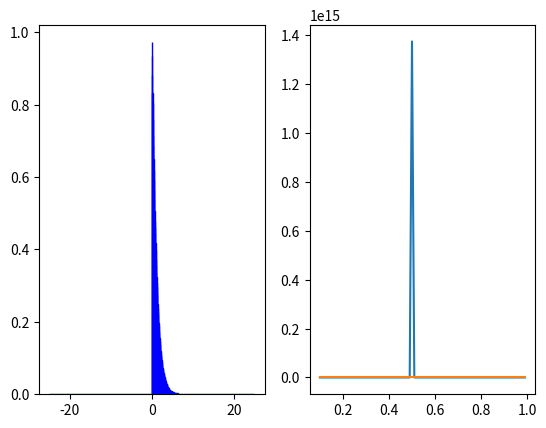

This chart was generated by the following Python code:
import numpy as np
import matplotlib.pyplot as plt

U = np.random.uniform(low=0.0001, high=0.9999, size=1_000_000)
X = np.log(1/U)

x = np.arange(0.1, 1, 0.01)
y = np.tan(np.pi * x)
z = np.log(1/x)

# Plot
fig, axis = plt.subplots(1, 2)
axis[0].hist(X, bins=1000, density=True, range=(-25, 25), color='skyblue', edgecolor='blue')

# plt.title(r"Distribution of $X = \tan(\pi U)$ where $U \sim \mathcal{U}(0,1)$")
# plt.xlabel("x")
# plt.ylabel("Probability Density")
# plt.grid(True)
# plt.xlim(-10, 10)

axis[1].plot(x, y)
axis[1].plot(x, z)

# plt.title(r"Values of $X = \tan(\pi U)$")
# plt.xlabel("x")
# plt.ylabel("y")
# plt.grid(True)
# plt.xlim(-10, 10)

plt.show()